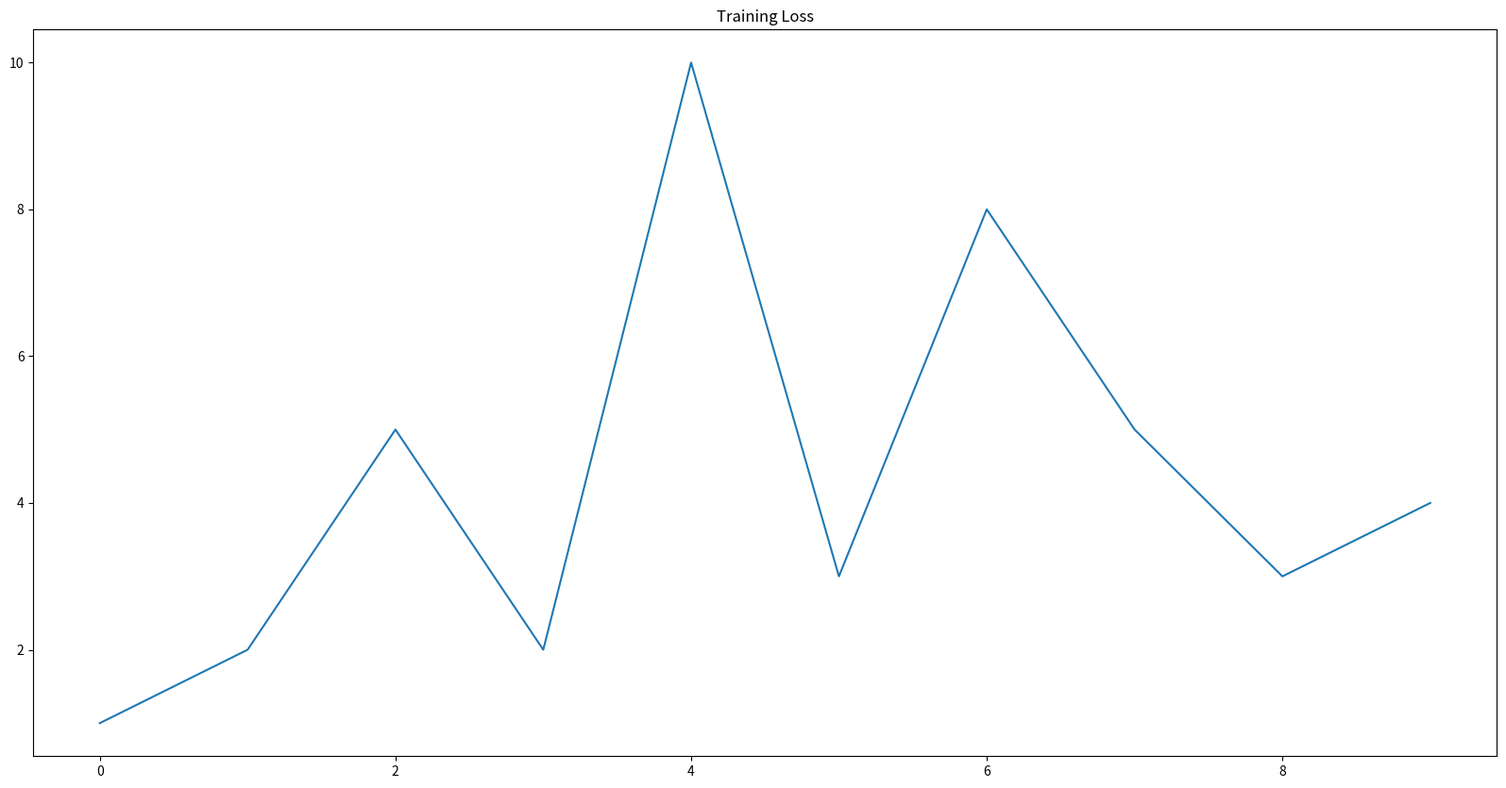

Recreate this plot in Python.
import matplotlib.pyplot as plt

def plot_list(nums, title="Training Loss"):
    fig = plt.figure(figsize=(20, 10))
    ax = plt.axes()
    plt.title(title)
    #plt.setp(ax, xticks=(), yticks=())
    #plt.scatter(enumerate(nums))

    #plt.plot(range(len(nums)), nums, 'ro', markerfacecolor = 'none')
    plt.plot(range(len(nums)), nums)
    #ax.add_artist(imagebox)
    plt.savefig(title)
    plt.show()
    plt.close(fig)

if __name__ == '__main__':
    a = [1,2,5,2,10,3,8,5,3,4]
    plot_list(a)
